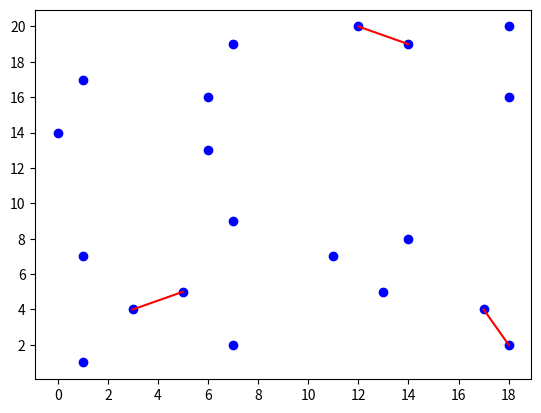

Source code (Python):
import numpy as np
from matplotlib import pyplot as plt
import math
import random

def distance(p1, p2):
    x1, y1 = p1
    x2, y2 = p2
    return math.sqrt((x2 - x1)**2 + (y2 - y1)**2)

def generate_random_points(n):
    points = []
    while len(points) < n:
        x, y = random.randint(0,20), random.randint(0,20)
        if (x, y) not in points:
            points.append((x, y))
    return points

points = generate_random_points(20)

distances = []
for a in range(len(points) - 1):
    #print(test_points[a])
    for b in range(a + 1, len(points)):
        #print(f'\t{test_points[b]}')
        dist = distance(points[a],points[b])
        #print(f'\t\tDistance: {dist:.4f}')
        distances.append((points[a], points[b], dist))
        
ds = [d[2] for d in distances]
shortest = min(ds)
shortest_indices = []
for i, d in enumerate(ds): #use enumerate to find the index of multiple minima
    if d == shortest:
        shortest_indices.append(i)
shortest_lines = []
for index in shortest_indices:
    shortest_lines.append(distances[index][:2]) #removes distance to prepare these points for plotting
    #print(distances[index])
    
#plt.axis('equal')
plt.xticks(range(0,21,2))
plt.yticks(range(0,21,2))

for x, y in points:
    plt.plot(x,y,'bo')

for pair in shortest_lines:
    plotx, ploty = [i[0] for i in pair], [i[1] for i in pair]
    #print(plotx, ploty)
    plt.plot(plotx, ploty, 'r')
